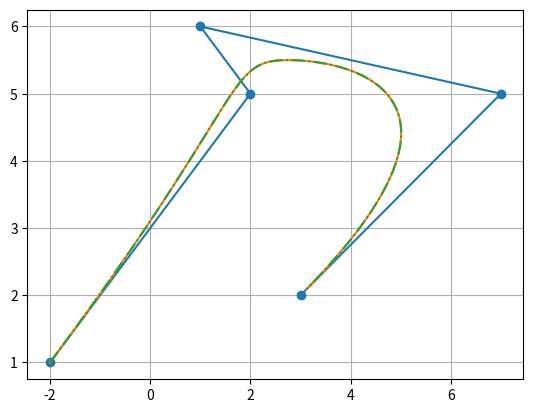

Write Python code to recreate this figure.
import matplotlib.pyplot as plt
import numpy as np
# from scipy.interpolate import BSpline
from scipy import interpolate

def basis(degree, knot_vector, i, u):
    if 0 == degree :
        return np.array([float(knot_vector[i] <= v < knot_vector[i + 1]) for v in u])

    coeff_0 = 1.
    if(not np.isclose(knot_vector[i + degree], knot_vector[i])):
        coeff_0 = (u - knot_vector[i])/(knot_vector[i + degree] - knot_vector[i])
    coeff_1 = 1.
    if(not np.isclose(knot_vector[i + degree + 1], knot_vector[i + 1])):
        coeff_1 = (knot_vector[i + degree + 1] - u)/(knot_vector[i + degree + 1] - knot_vector[i + 1])
    return coeff_0 * basis(degree - 1, knot_vector, i, u) + coeff_1 * basis(degree - 1, knot_vector, i + 1, u)

def normalize(v_1d):
    return v_1d / (v_1d.dot(v_1d)**0.5)

def check_knot_vector(knot_vector, step=1.e-8):
    checked_vector = np.array(knot_vector)
    inc = 0.
    for i in range(1, len(checked_vector)):
        if checked_vector[i] + inc < checked_vector[i - 1]:
            raise RuntimeError('knot vector not increasing')
        if np.isclose(checked_vector[i] + inc, checked_vector[i - 1]):
            inc += step
            checked_vector[i] += inc
    return checked_vector
            


class bspline(object):
    def __init__(self, degree, knot_vector, control_points):
        assert(len(knot_vector) == degree + len(control_points) + 1)
        self.degree = degree
        self.knot_vector = check_knot_vector(knot_vector)
        self.control_points = control_points
        

    def __call__(self, x):
        sum_y = np.zeros(len(x))
        for i in range(len(self.control_points)):
            y = (basis(self.degree, self.knot_vector, i, x))*self.control_points[i]
            sum_y += y
        return sum_y

    def curve(resolution=50):
        t = np.linspace(self.knot_vector[self.degree], self.knot_vector[-1-self.degree], resolution)
        sum_y = np.zeros(len(t))
        for i in range(len(self.control_points)):
            y = (basis(self.degree, self.knot_vector, i, t))*self.control_points[i]
            sum_y += y
        return (t, sum_y)

    def basis(self, i, x):
        return (basis(self.degree, self.knot_vector, i, x))

    def weighted_basis(self, i, x):
        return (self.basis(i, x))*self.control_points[i]


if __name__ == "__main__":
    # degree = 2
    # knot_vector = np.array([3,3,3,4.,5.,6.,7,7,7])
    # control_points_x = (np.array([1.,1,1,1,1,1]))
    # control_points_y = (np.array([1.,5,6,5,1,2]))
    degree = 3
    knot_vector = np.array([4,4,4,4,5,6,6,6,6])
    # knot_vector = np.array([3,3,3,4,5,6,7,7,7])
    # knot_vector = np.array([0,0,3,4,5,6,7,10,10])
    # knot_vector = np.array([0,1,2,3,4,5,6,7,8])
    control_points_x = (np.array([-2,2,1,7,3]))
    control_points_y = (np.array([1,5,6,5,2]))
    resolution = 200
    bx = bspline(degree, knot_vector, control_points_x)
    by = bspline(degree, knot_vector, control_points_y)
    t = np.linspace(bx.knot_vector[3], bx.knot_vector[-4], resolution, endpoint=False)

    sci_xs = interpolate.BSpline(knot_vector, control_points_x, degree, extrapolate=False)(t)
    sci_ys = interpolate.BSpline(knot_vector, control_points_y, degree, extrapolate=False)(t)
    # print(t)
    
    xs = bx(t)
    ys = by(t)
    # plt.figure()
    # plt.grid(1)
    # plt.plot(t, xs)
    # for i in range(len(control_points_x)):
    #     plt.plot(t, bx.basis_i(i, t))
    # plt.figure()
    # plt.grid(1)
    # plt.plot(t, ys)
    # for i in range(len(control_points_y)):
    #     plt.plot(t, by.basis_i(i, t))
    # plt.figure()
    plt.plot(control_points_x, control_points_y, 'o-')
    plt.plot(xs, ys)
    plt.plot(sci_xs, sci_ys, '-.')
    plt.grid(1)
    plt.show()